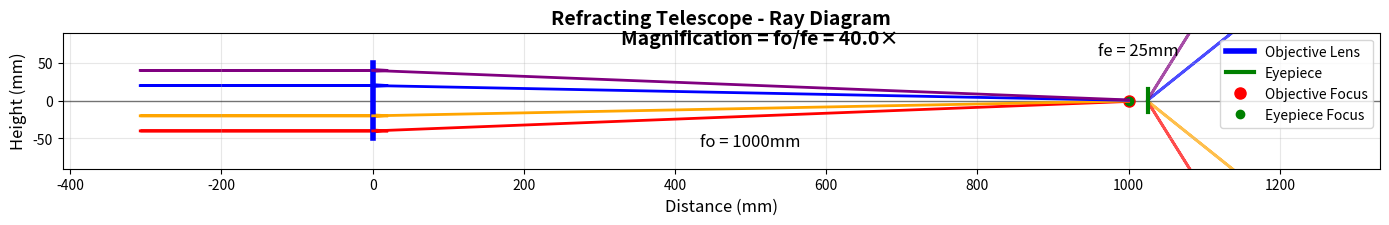
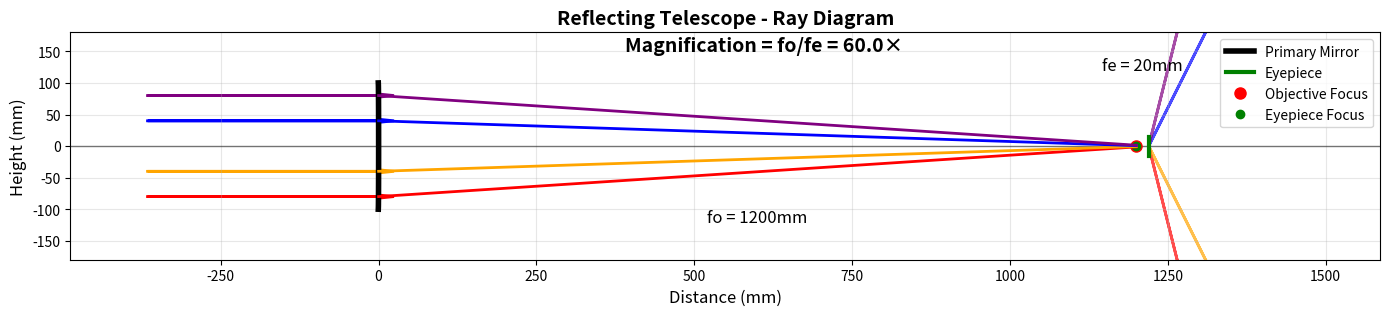
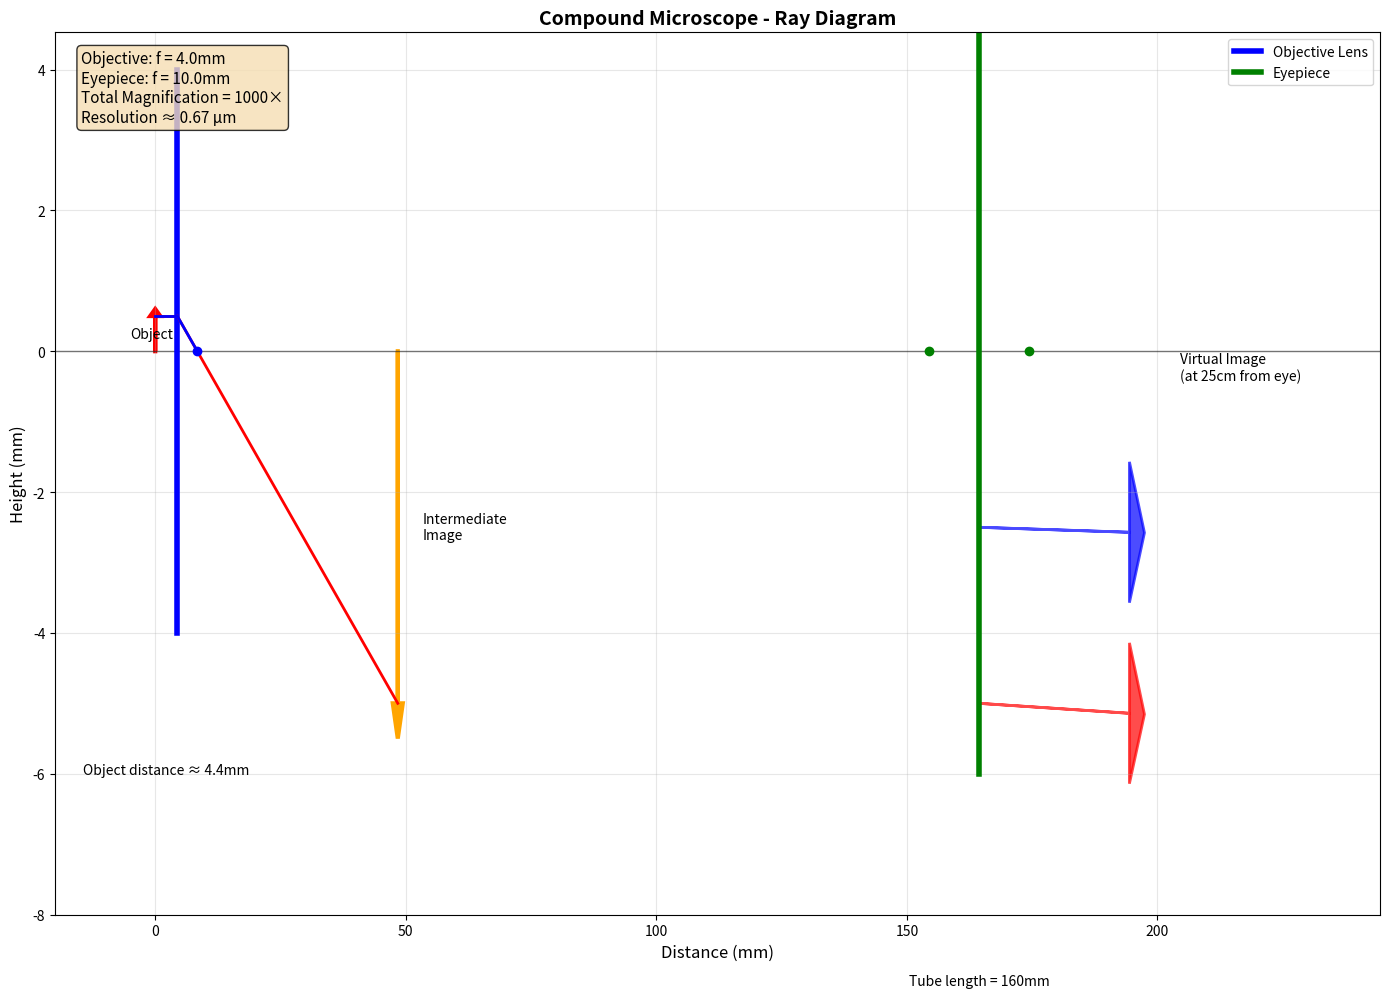
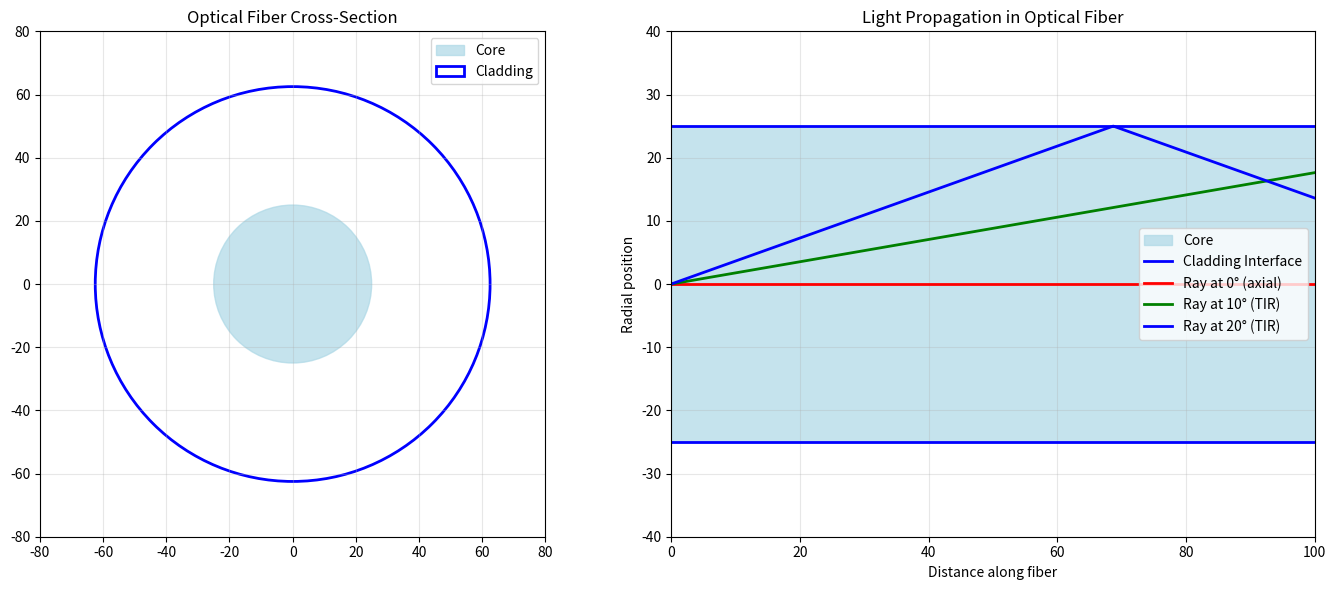

These charts were generated, in order, by the following Python code:
#!/usr/bin/env python3
"""
Geometric Optics: Optical Instruments
=====================================

This module demonstrates the principles and design of common optical instruments:
- Telescopes (refracting and reflecting)
- Microscopes (compound microscope)
- Cameras and projectors
- Magnifying glasses
- Binoculars
- Fiber optics principles

Author: Physics Education Project
Date: October 2025
"""

import numpy as np
import matplotlib
# Set backend for GUI display
try:
    matplotlib.use('TkAgg')
except ImportError:
    matplotlib.use('Agg')
    print("⚠️  Using Agg backend - plots will be saved but not displayed")
import matplotlib.pyplot as plt
from typing import Tuple, List, Optional, Dict
from dataclasses import dataclass
import math


@dataclass
class OpticalComponent:
    """Represents a component in an optical instrument."""
    name: str
    focal_length: float
    diameter: float
    position: float
    component_type: str  # 'lens', 'mirror', 'eyepiece', 'objective'


class OpticalInstrument:
    """Base class for optical instruments."""
    
    def __init__(self, name: str):
        self.name = name
        self.components: List[OpticalComponent] = []
        self.specifications: Dict = {}
    
    def add_component(self, component: OpticalComponent):
        """Add an optical component to the instrument."""
        self.components.append(component)
    
    def calculate_magnification(self) -> float:
        """Calculate total magnification of the instrument."""
        return 1.0  # Override in subclasses
    
    def calculate_resolving_power(self, wavelength: float = 550e-9) -> float:
        """Calculate resolving power based on aperture."""
        return wavelength  # Override in subclasses


class Telescope(OpticalInstrument):
    """Represents a telescope (refracting or reflecting)."""
    
    def __init__(self, objective_focal_length: float, eyepiece_focal_length: float, 
                 objective_diameter: float, telescope_type: str = "refracting"):
        super().__init__(f"{telescope_type.title()} Telescope")
        
        self.objective_fl = objective_focal_length
        self.eyepiece_fl = eyepiece_focal_length
        self.objective_diameter = objective_diameter
        self.telescope_type = telescope_type
        
        # Add components
        if telescope_type == "refracting":
            objective = OpticalComponent("Objective Lens", objective_focal_length, 
                                       objective_diameter, 0, "lens")
        else:  # reflecting
            objective = OpticalComponent("Primary Mirror", objective_focal_length, 
                                       objective_diameter, 0, "mirror")
        
        eyepiece = OpticalComponent("Eyepiece", eyepiece_focal_length, 
                                  min(25.0, objective_diameter/4), 
                                  objective_focal_length + eyepiece_focal_length, "lens")
        
        self.add_component(objective)
        self.add_component(eyepiece)
        
        self.specifications = {
            "Magnification": self.calculate_magnification(),
            "Light Gathering Power": self.calculate_light_gathering_power(),
            "Resolving Power": self.calculate_resolving_power(),
            "F-ratio": objective_focal_length / objective_diameter
        }
    
    def calculate_magnification(self) -> float:
        """Calculate angular magnification of telescope."""
        return self.objective_fl / self.eyepiece_fl
    
    def calculate_light_gathering_power(self) -> float:
        """Calculate light gathering power relative to naked eye (7mm pupil)."""
        return (self.objective_diameter / 7.0) ** 2
    
    def calculate_resolving_power(self, wavelength: float = 550e-9) -> float:
        """Calculate angular resolution in arcseconds."""
        # Rayleigh criterion: θ = 1.22λ/D
        resolution_rad = 1.22 * wavelength / (self.objective_diameter / 1000)  # Convert mm to m
        resolution_arcsec = resolution_rad * (180 * 3600 / np.pi)  # Convert to arcseconds
        return resolution_arcsec
    
    def plot_telescope_diagram(self):
        """Plot ray diagram for the telescope."""
        fig, ax = plt.subplots(figsize=(14, 8))
        
        # Telescope tube length
        tube_length = self.objective_fl + self.eyepiece_fl
        
        # Draw optical axis
        ax.axhline(y=0, color='black', linestyle='-', linewidth=1, alpha=0.5)
        
        # Draw objective
        obj_x = 0
        obj_r = self.objective_diameter / 2
        
        if self.telescope_type == "refracting":
            # Draw lens
            ax.plot([obj_x, obj_x], [-obj_r, obj_r], 'b-', linewidth=4, label='Objective Lens')
        else:
            # Draw concave mirror
            mirror_curve = np.linspace(-obj_r, obj_r, 50)
            mirror_x = obj_x - 0.5 * (1 - np.sqrt(1 - (mirror_curve / obj_r)**2))
            ax.plot(mirror_x, mirror_curve, 'k-', linewidth=4, label='Primary Mirror')
        
        # Draw eyepiece
        eye_x = tube_length
        eye_r = min(15.0, obj_r / 2)
        ax.plot([eye_x, eye_x], [-eye_r, eye_r], 'g-', linewidth=3, label='Eyepiece')
        
        # Draw focal points
        ax.plot(self.objective_fl, 0, 'ro', markersize=8, label='Objective Focus')
        ax.plot(eye_x - self.eyepiece_fl, 0, 'go', markersize=6, label='Eyepiece Focus')
        
        # Draw parallel rays from distant object
        ray_heights = [-obj_r * 0.8, -obj_r * 0.4, obj_r * 0.4, obj_r * 0.8]
        colors = ['red', 'orange', 'blue', 'purple']
        
        for i, height in enumerate(ray_heights):
            # Incident parallel rays
            ax.arrow(-tube_length * 0.3, height, tube_length * 0.3, 0,
                    head_width=obj_r * 0.05, head_length=tube_length * 0.02,
                    fc=colors[i], ec=colors[i], linewidth=2)
            
            # Rays converge to objective focal point
            focal_y = height * self.eyepiece_fl / self.objective_fl  # Intermediate image height
            ax.plot([obj_x, self.objective_fl], [height, focal_y], colors[i], linewidth=2)
            
            # Rays from objective focus to eyepiece
            ax.plot([self.objective_fl, eye_x - self.eyepiece_fl], [focal_y, focal_y], 
                   colors[i], linewidth=2)
            
            # Parallel rays exit eyepiece
            exit_angle = focal_y / self.eyepiece_fl * self.calculate_magnification()
            exit_y = eye_x + tube_length * 0.2
            ax.arrow(eye_x, focal_y, tube_length * 0.2, 
                    exit_angle * tube_length * 0.2,
                    head_width=obj_r * 0.05, head_length=tube_length * 0.02,
                    fc=colors[i], ec=colors[i], linewidth=2, alpha=0.7)
        
        # Annotations
        ax.text(self.objective_fl / 2, -obj_r * 1.2, f'fo = {self.objective_fl:.0f}mm', 
               fontsize=12, ha='center')
        ax.text(eye_x - self.eyepiece_fl / 2, obj_r * 1.2, f'fe = {self.eyepiece_fl:.0f}mm', 
               fontsize=12, ha='center')
        ax.text(tube_length / 2, obj_r * 1.5, 
               f'Magnification = fo/fe = {self.calculate_magnification():.1f}×', 
               fontsize=14, ha='center', weight='bold')
        
        # Format plot
        ax.set_xlim(-tube_length * 0.4, tube_length * 1.3)
        ax.set_ylim(-obj_r * 1.8, obj_r * 1.8)
        ax.set_xlabel('Distance (mm)', fontsize=12)
        ax.set_ylabel('Height (mm)', fontsize=12)
        ax.set_title(f'{self.name} - Ray Diagram', fontsize=14, weight='bold')
        ax.legend(loc='upper right')
        ax.grid(True, alpha=0.3)
        ax.set_aspect('equal')
        
        plt.tight_layout()
        return fig, ax


class Microscope(OpticalInstrument):
    """Represents a compound microscope."""
    
    def __init__(self, objective_focal_length: float, eyepiece_focal_length: float,
                 tube_length: float = 160.0):  # Standard tube length
        super().__init__("Compound Microscope")
        
        self.objective_fl = objective_focal_length
        self.eyepiece_fl = eyepiece_focal_length
        self.tube_length = tube_length
        
        # Add components
        objective = OpticalComponent("Objective Lens", objective_focal_length, 
                                   8.0, 0, "lens")
        eyepiece = OpticalComponent("Eyepiece", eyepiece_focal_length, 
                                  12.0, tube_length, "lens")
        
        self.add_component(objective)
        self.add_component(eyepiece)
        
        self.specifications = {
            "Total Magnification": self.calculate_magnification(),
            "Objective Magnification": self.calculate_objective_magnification(),
            "Eyepiece Magnification": self.calculate_eyepiece_magnification(),
            "Numerical Aperture": self.calculate_numerical_aperture(),
            "Resolution Limit": self.calculate_resolving_power()
        }
    
    def calculate_objective_magnification(self) -> float:
        """Calculate magnification of objective lens."""
        return self.tube_length / self.objective_fl
    
    def calculate_eyepiece_magnification(self) -> float:
        """Calculate magnification of eyepiece (assumes 25cm viewing distance)."""
        return 250.0 / self.eyepiece_fl  # 25cm = 250mm
    
    def calculate_magnification(self) -> float:
        """Calculate total magnification."""
        return self.calculate_objective_magnification() * self.calculate_eyepiece_magnification()
    
    def calculate_numerical_aperture(self, medium_index: float = 1.0) -> float:
        """Calculate numerical aperture (simplified)."""
        # For air, typical NA ranges from 0.1 to 0.95
        # This is a simplified calculation
        return min(0.95, medium_index * 0.5)
    
    def calculate_resolving_power(self, wavelength: float = 550e-9) -> float:
        """Calculate resolution limit using Abbe criterion."""
        NA = self.calculate_numerical_aperture()
        resolution = 0.61 * wavelength / NA  # Abbe limit
        return resolution * 1e6  # Convert to micrometers
    
    def plot_microscope_diagram(self):
        """Plot ray diagram for the microscope."""
        fig, ax = plt.subplots(figsize=(14, 10))
        
        # Draw optical axis
        ax.axhline(y=0, color='black', linestyle='-', linewidth=1, alpha=0.5)
        
        # Object position (very close to objective)
        object_distance = self.objective_fl * 1.1  # Slightly outside focal length
        object_height = 0.5  # Small object
        
        # Draw object
        ax.arrow(0, 0, 0, object_height, head_width=2, head_length=0.1,
                fc='red', ec='red', linewidth=3)
        ax.text(-5, object_height/2, 'Object', fontsize=10, va='center')
        
        # Draw objective lens
        obj_x = object_distance
        obj_r = 4.0
        ax.plot([obj_x, obj_x], [-obj_r, obj_r], 'b-', linewidth=4, label='Objective Lens')
        
        # Calculate intermediate image
        di_obj = (object_distance * self.objective_fl) / (object_distance - self.objective_fl)
        mag_obj = -di_obj / object_distance
        intermediate_image_height = mag_obj * object_height
        intermediate_image_pos = obj_x + di_obj
        
        # Draw intermediate image
        ax.arrow(intermediate_image_pos, 0, 0, intermediate_image_height, 
                head_width=2, head_length=abs(intermediate_image_height)*0.1,
                fc='orange', ec='orange', linewidth=3)
        ax.text(intermediate_image_pos + 5, intermediate_image_height/2, 
               'Intermediate\nImage', fontsize=10, va='center')
        
        # Draw eyepiece
        eye_x = obj_x + self.tube_length
        eye_r = 6.0
        ax.plot([eye_x, eye_x], [-eye_r, eye_r], 'g-', linewidth=4, label='Eyepiece')
        
        # Draw principal rays
        ray_colors = ['red', 'blue', 'green']
        
        # Ray 1: Top of object through center of objective
        ax.plot([0, obj_x], [object_height, object_height], ray_colors[0], linewidth=2)
        ax.plot([obj_x, intermediate_image_pos], [object_height, intermediate_image_height], 
               ray_colors[0], linewidth=2)
        
        # Ray 2: Top of object parallel to axis, then through objective focus
        ax.plot([0, obj_x], [object_height, object_height], ray_colors[1], linewidth=2)
        ax.plot([obj_x, obj_x + self.objective_fl], [object_height, 0], ray_colors[1], linewidth=2)
        
        # Continue rays through eyepiece (simplified)
        eye_object_dist = eye_x - intermediate_image_pos
        
        # Virtual image formation by eyepiece
        virtual_image_dist = -(eye_object_dist * self.eyepiece_fl) / (eye_object_dist - self.eyepiece_fl)
        virtual_mag = -virtual_image_dist / eye_object_dist
        final_image_height = virtual_mag * intermediate_image_height
        final_image_pos = eye_x + virtual_image_dist
        
        # Draw rays exiting eyepiece
        for i, color in enumerate(ray_colors[:2]):
            exit_height = intermediate_image_height * (1 - i * 0.5)
            ax.arrow(eye_x, exit_height, 30, final_image_height * 0.3 * (1 - i * 0.5),
                    head_width=2, head_length=3, fc=color, ec=color, 
                    linewidth=2, alpha=0.7)
        
        # Draw focal points
        ax.plot(obj_x + self.objective_fl, 0, 'bo', markersize=6)
        ax.plot(eye_x + self.eyepiece_fl, 0, 'go', markersize=6)
        ax.plot(eye_x - self.eyepiece_fl, 0, 'go', markersize=6)
        
        # Annotations
        ax.text(obj_x/2, -obj_r*1.5, f'Object distance ≈ {object_distance:.1f}mm', 
               fontsize=10, ha='center')
        ax.text(eye_x, -eye_r*1.5, f'Tube length = {self.tube_length:.0f}mm', 
               fontsize=10, ha='center')
        ax.text(eye_x + 40, final_image_height/2, 
               f'Virtual Image\n(at 25cm from eye)', fontsize=10, va='center')
        
        # Specifications box
        specs_text = (f'Objective: f = {self.objective_fl:.1f}mm\n'
                     f'Eyepiece: f = {self.eyepiece_fl:.1f}mm\n'
                     f'Total Magnification = {self.calculate_magnification():.0f}×\n'
                     f'Resolution ≈ {self.calculate_resolving_power():.2f} μm')
        
        ax.text(0.02, 0.98, specs_text, transform=ax.transAxes, fontsize=11,
               verticalalignment='top', bbox=dict(boxstyle='round', facecolor='wheat', alpha=0.8))
        
        # Format plot
        ax.set_xlim(-20, eye_x + 80)
        ax.set_ylim(-obj_r*2, max(final_image_height, intermediate_image_height) + 5)
        ax.set_xlabel('Distance (mm)', fontsize=12)
        ax.set_ylabel('Height (mm)', fontsize=12)
        ax.set_title('Compound Microscope - Ray Diagram', fontsize=14, weight='bold')
        ax.legend(loc='upper right')
        ax.grid(True, alpha=0.3)
        
        plt.tight_layout()
        return fig, ax


class Camera(OpticalInstrument):
    """Represents a camera system."""
    
    def __init__(self, focal_length: float, aperture_diameter: float, sensor_size: Tuple[float, float]):
        super().__init__("Camera")
        
        self.focal_length = focal_length
        self.aperture_diameter = aperture_diameter
        self.sensor_width, self.sensor_height = sensor_size
        
        # Add lens component
        lens = OpticalComponent("Camera Lens", focal_length, aperture_diameter, 0, "lens")
        self.add_component(lens)
        
        self.specifications = {
            "Focal Length": focal_length,
            "F-number": self.calculate_f_number(),
            "Field of View": self.calculate_field_of_view(),
            "Depth of Field": "Variable with aperture",
            "Sensor Size": f"{sensor_size[0]}×{sensor_size[1]}mm"
        }
    
    def calculate_f_number(self) -> float:
        """Calculate f-number (f-stop)."""
        return self.focal_length / self.aperture_diameter
    
    def calculate_field_of_view(self) -> float:
        """Calculate horizontal field of view in degrees."""
        fov_rad = 2 * np.arctan(self.sensor_width / (2 * self.focal_length))
        return np.degrees(fov_rad)


def demonstrate_telescope():
    """Demonstrate telescope optics."""
    print("🔭 Telescope Optics")
    print("=" * 25)
    
    # Refracting telescope
    refractor = Telescope(objective_focal_length=1000, eyepiece_focal_length=25, 
                         objective_diameter=100, telescope_type="refracting")
    
    print(f"\n📡 {refractor.name}:")
    for key, value in refractor.specifications.items():
        if isinstance(value, float):
            print(f"   {key}: {value:.2f}")
        else:
            print(f"   {key}: {value}")
    
    # Plot refracting telescope
    fig1, ax1 = refractor.plot_telescope_diagram()
    plt.show()
    
    # Reflecting telescope
    reflector = Telescope(objective_focal_length=1200, eyepiece_focal_length=20, 
                         objective_diameter=200, telescope_type="reflecting")
    
    print(f"\n📡 {reflector.name}:")
    for key, value in reflector.specifications.items():
        if isinstance(value, float):
            print(f"   {key}: {value:.2f}")
        else:
            print(f"   {key}: {value}")
    
    # Plot reflecting telescope
    fig2, ax2 = reflector.plot_telescope_diagram()
    plt.show()


def demonstrate_microscope():
    """Demonstrate microscope optics."""
    print("\n🔬 Microscope Optics")
    print("=" * 25)
    
    # High-power microscope
    microscope = Microscope(objective_focal_length=4.0, eyepiece_focal_length=10.0, 
                           tube_length=160.0)
    
    print(f"\n🔍 {microscope.name}:")
    for key, value in microscope.specifications.items():
        if isinstance(value, float):
            if "Resolution" in key:
                print(f"   {key}: {value:.3f} μm")
            else:
                print(f"   {key}: {value:.1f}")
        else:
            print(f"   {key}: {value}")
    
    # Plot microscope
    fig, ax = microscope.plot_microscope_diagram()
    plt.show()


def demonstrate_camera():
    """Demonstrate camera optics."""
    print("\n📷 Camera Optics")
    print("=" * 20)
    
    # DSLR camera with 50mm lens
    camera = Camera(focal_length=50.0, aperture_diameter=12.5, sensor_size=(36.0, 24.0))  # Full frame
    
    print(f"\n📸 {camera.name}:")
    for key, value in camera.specifications.items():
        if isinstance(value, float):
            if "Field" in key:
                print(f"   {key}: {value:.1f}°")
            else:
                print(f"   {key}: {value:.1f}")
        else:
            print(f"   {key}: {value}")
    
    # Compare different focal lengths
    focal_lengths = [24, 35, 50, 85, 135, 200]  # mm
    print(f"\n📏 Field of View Comparison:")
    print(f"{'Focal Length (mm)':<18}{'F-number':<12}{'Field of View (°)'}")
    print("-" * 45)
    
    for fl in focal_lengths:
        cam = Camera(focal_length=fl, aperture_diameter=fl/2.8, sensor_size=(36.0, 24.0))
        print(f"{fl:<18}{cam.calculate_f_number():<12.1f}{cam.calculate_field_of_view():<12.1f}")


def demonstrate_fiber_optics():
    """Demonstrate fiber optics principles."""
    print("\n🌐 Fiber Optics")
    print("=" * 20)
    
    print("\n💡 Fiber Optics Principles:")
    print("1. Total Internal Reflection confines light within the fiber core")
    print("2. Critical angle determines the numerical aperture")
    print("3. Step-index vs gradient-index fibers")
    
    # Fiber parameters
    core_index = 1.50      # Glass core
    cladding_index = 1.46  # Lower index cladding
    
    # Calculate numerical aperture
    NA = np.sqrt(core_index**2 - cladding_index**2)
    acceptance_angle = np.degrees(np.arcsin(NA))
    critical_angle = np.degrees(np.arcsin(cladding_index / core_index))
    
    print(f"\n📊 Fiber Specifications:")
    print(f"   Core Index: {core_index}")
    print(f"   Cladding Index: {cladding_index}")
    print(f"   Numerical Aperture: {NA:.3f}")
    print(f"   Acceptance Angle: ±{acceptance_angle:.1f}°")
    print(f"   Critical Angle: {critical_angle:.1f}°")
    
    # Plot fiber cross-section and ray paths
    fig, (ax1, ax2) = plt.subplots(1, 2, figsize=(14, 6))
    
    # Fiber cross-section
    core_circle = plt.Circle((0, 0), 25, color='lightblue', alpha=0.7, label='Core')
    cladding_circle = plt.Circle((0, 0), 62.5, fill=False, color='blue', linewidth=2, label='Cladding')
    
    ax1.add_patch(core_circle)
    ax1.add_patch(cladding_circle)
    ax1.set_xlim(-80, 80)
    ax1.set_ylim(-80, 80)
    ax1.set_aspect('equal')
    ax1.set_title('Optical Fiber Cross-Section')
    ax1.legend()
    ax1.grid(True, alpha=0.3)
    
    # Ray propagation in fiber
    fiber_length = 100
    core_radius = 25
    
    # Draw fiber
    ax2.fill_between([0, fiber_length], [-core_radius, -core_radius], 
                    [core_radius, core_radius], color='lightblue', alpha=0.7, label='Core')
    ax2.plot([0, fiber_length], [core_radius, core_radius], 'b-', linewidth=2)
    ax2.plot([0, fiber_length], [-core_radius, -core_radius], 'b-', linewidth=2, label='Cladding Interface')
    
    # Draw light rays
    angles = [0, 10, 20]  # degrees from axis
    colors = ['red', 'green', 'blue']
    
    for angle, color in zip(angles, colors):
        angle_rad = np.radians(angle)
        if angle <= acceptance_angle:
            # Ray propagates by total internal reflection
            y_start = 0
            y = y_start
            x = 0
            
            ray_x = [x]
            ray_y = [y]
            
            while x < fiber_length:
                # Propagate until hitting boundary
                if np.tan(angle_rad) != 0:
                    if np.tan(angle_rad) > 0:
                        x_boundary = (core_radius - y) / np.tan(angle_rad) + x
                        y_boundary = core_radius
                    else:
                        x_boundary = (-core_radius - y) / np.tan(angle_rad) + x
                        y_boundary = -core_radius
                    
                    if x_boundary > fiber_length:
                        ray_x.append(fiber_length)
                        ray_y.append(y + (fiber_length - x) * np.tan(angle_rad))
                        break
                    else:
                        ray_x.append(x_boundary)
                        ray_y.append(y_boundary)
                        x, y = x_boundary, y_boundary
                        angle_rad = -angle_rad  # Reflect
                else:
                    ray_x.append(fiber_length)
                    ray_y.append(y)
                    break
            
            ax2.plot(ray_x, ray_y, color=color, linewidth=2, 
                    label=f'Ray at {angle}°' + (' (TIR)' if angle > 0 else ' (axial)'))
    
    ax2.set_xlim(0, fiber_length)
    ax2.set_ylim(-40, 40)
    ax2.set_xlabel('Distance along fiber')
    ax2.set_ylabel('Radial position')
    ax2.set_title('Light Propagation in Optical Fiber')
    ax2.legend()
    ax2.grid(True, alpha=0.3)
    
    plt.tight_layout()
    plt.show()


if __name__ == "__main__":
    print("🔬 Welcome to Optical Instruments Explorer! 🔬")
    print("This script demonstrates the principles of various optical instruments.")
    print("\nPress Enter to start the demonstrations...")
    input()
    
    try:
        demonstrate_telescope()
        demonstrate_microscope()
        demonstrate_camera()
        demonstrate_fiber_optics()
        
        print(f"\n" + "="*70)
        print("🎓 Summary of Optical Instruments:")
        print("="*70)
        print("1. Telescopes:")
        print("   • Magnification = fo/fe (objective focal length / eyepiece focal length)")
        print("   • Light gathering ∝ (objective diameter)²")
        print("   • Resolution ∝ 1/(objective diameter)")
        
        print("\n2. Microscopes:")
        print("   • Total magnification = Mo × Me")
        print("   • Resolution limited by wavelength and numerical aperture")
        print("   • Working distance decreases with magnification")
        
        print("\n3. Cameras:")
        print("   • Field of view ∝ sensor size / focal length")
        print("   • Depth of field controlled by aperture (f-number)")
        print("   • Exposure = aperture area × shutter time")
        
        print("\n4. Fiber Optics:")
        print("   • Total internal reflection confines light")
        print("   • Numerical aperture determines light acceptance")
        print("   • Applications: telecommunications, medical endoscopy")
        
        print(f"\n💡 Key Design Principles:")
        print("• Aberration correction (spherical, chromatic, etc.)")
        print("• Light throughput vs resolution trade-offs")
        print("• Mechanical stability and alignment")
        print("• Coatings to reduce reflections and improve transmission")
        
    except KeyboardInterrupt:
        print("\n\nDemo interrupted by user.")
    except Exception as e:
        print(f"\n❌ Error during demonstration: {e}")
    
    print(f"\n✨ Thanks for exploring optical instruments! ✨")